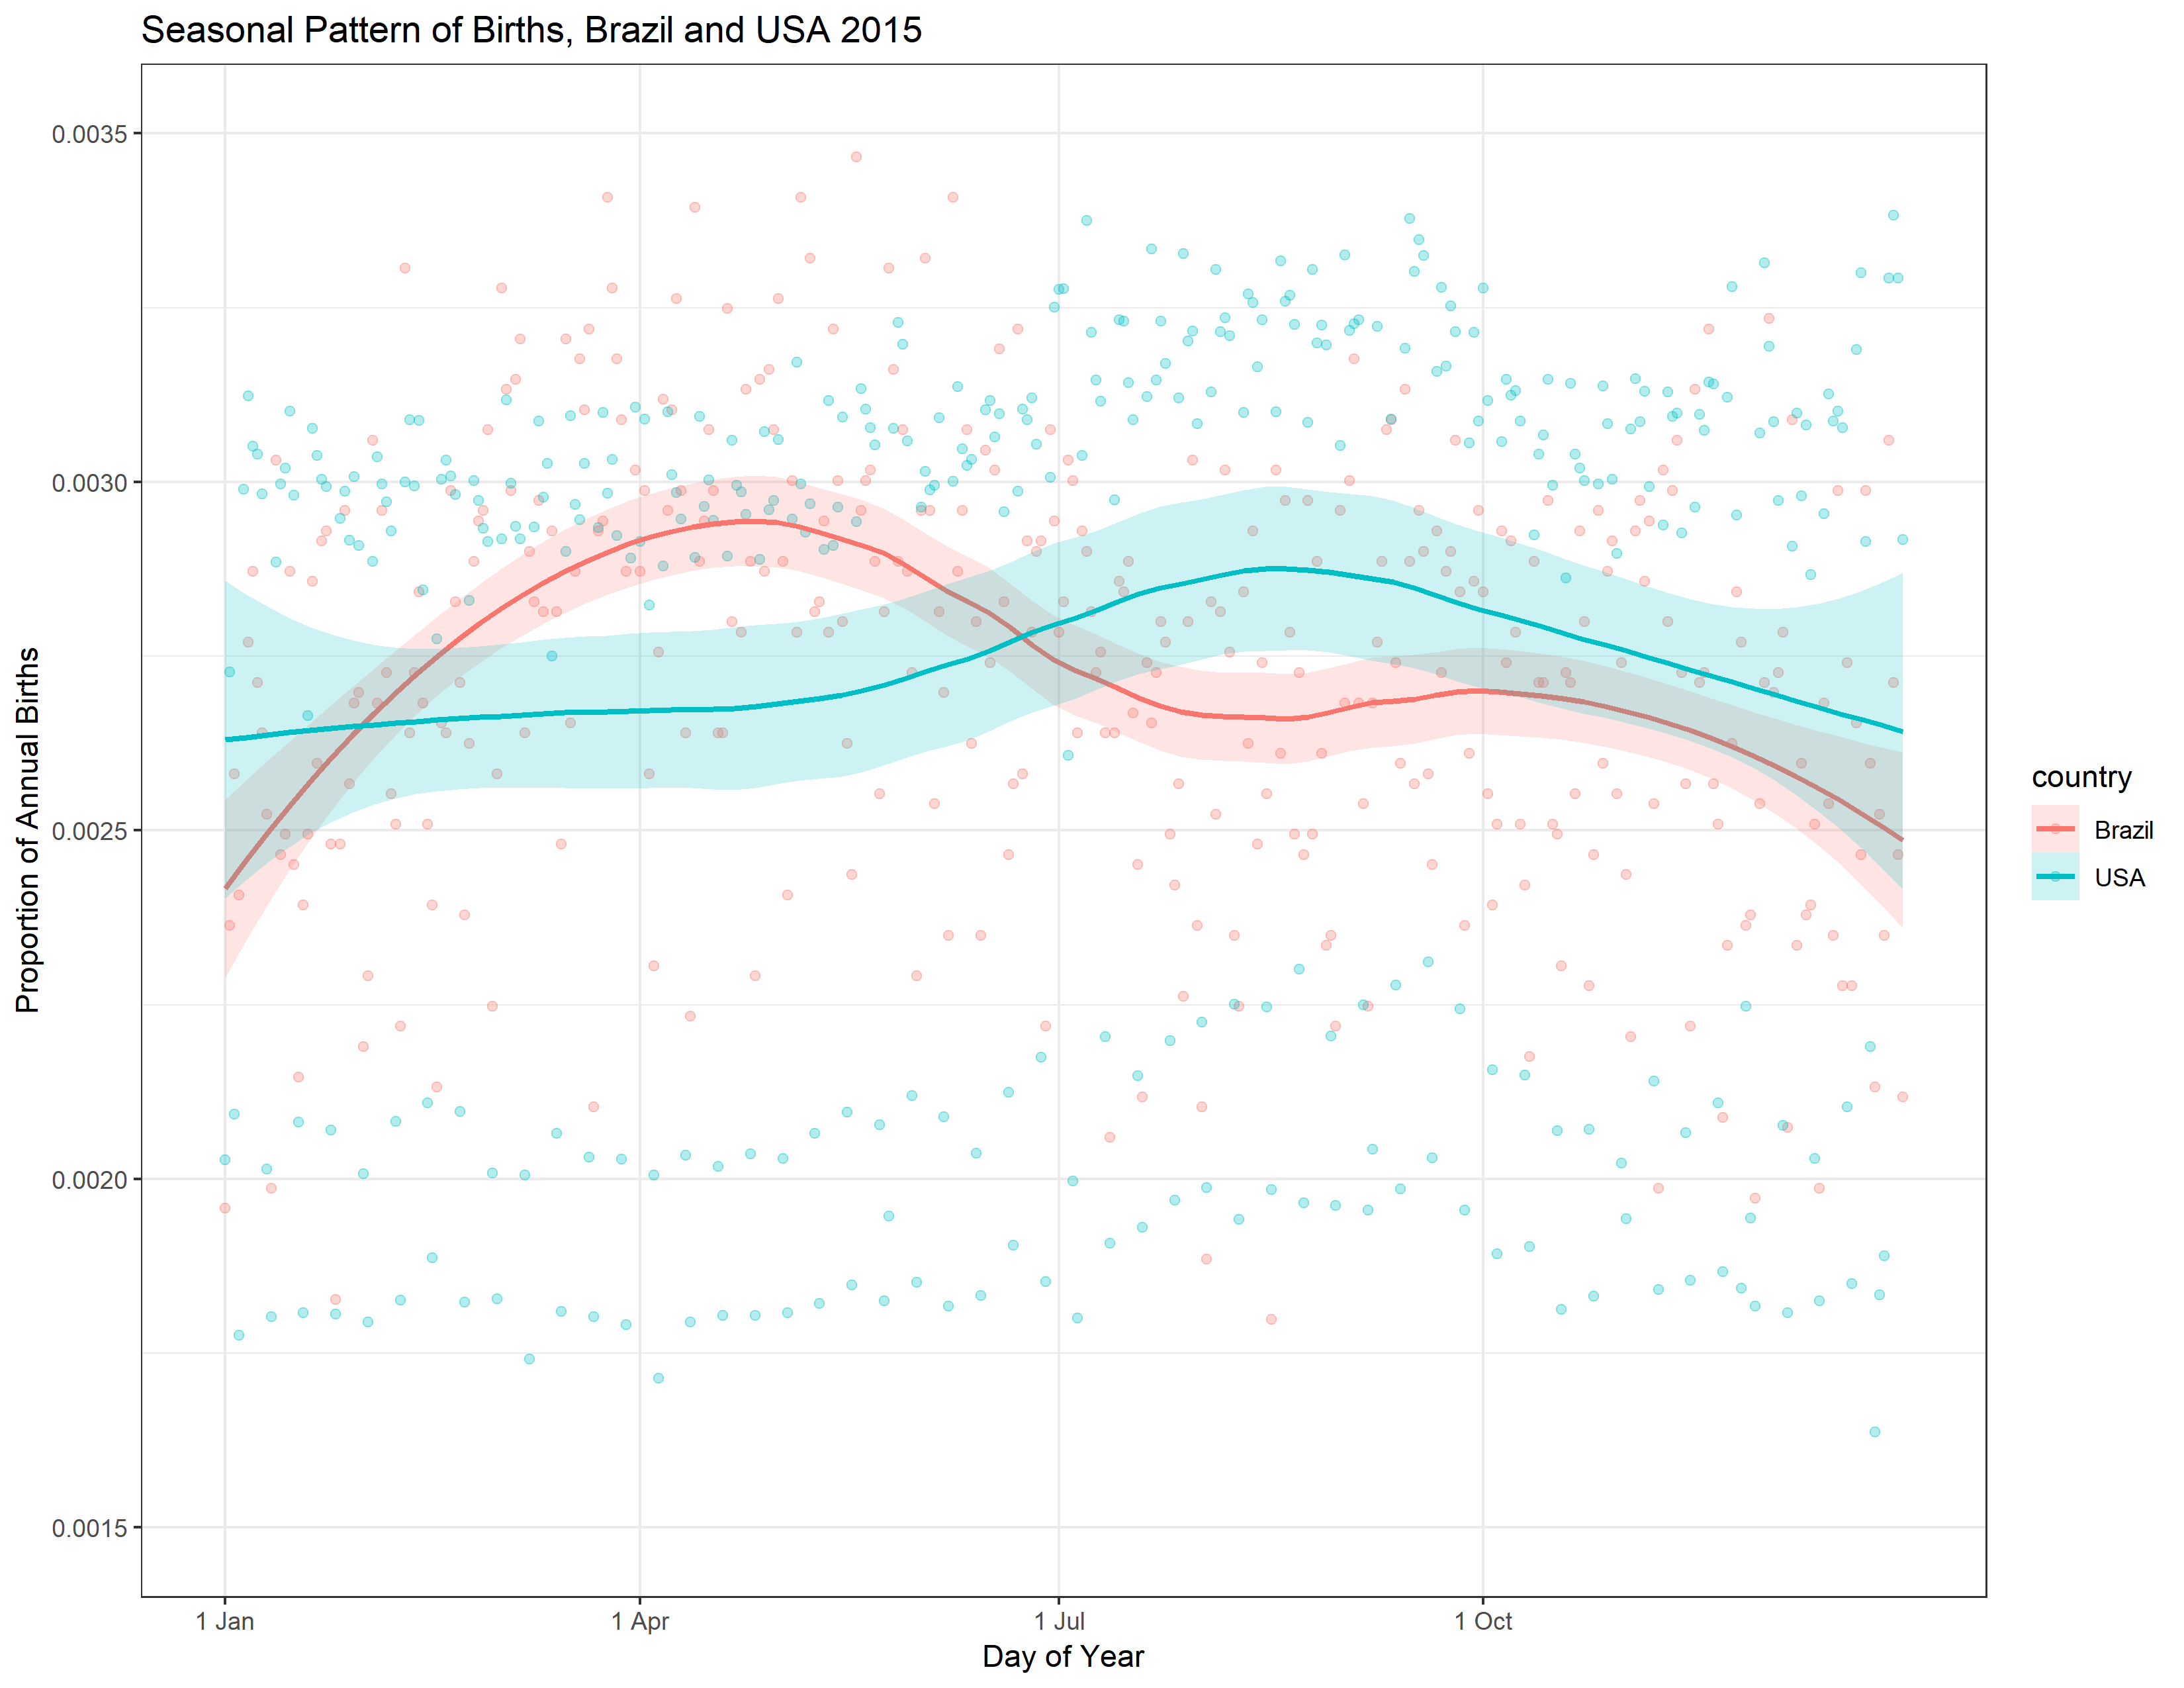

Write the R code that produced this figure.
rm( list=ls() )
graphics.off()
windows(record=TRUE)

library(read.dbc)
library(tidyverse)

#---------------------------------------
# US data (2015)
#---------------------------------------
url = 'http://vincentarelbundock.github.io/Rdatasets/csv/mosaicData/Births2015.csv'
US  = read.csv(url, header=TRUE,stringsAsFactors = FALSE) %>%
        mutate( country     = 'USA', 
                doy         = day_of_year,
                prop_births = births/sum(births)) %>%
        select(country,doy,prop_births)

#---------------------------------------
# Brazil data (2015)
# this has to be processed state by state
#---------------------------------------

state = c("AC", "AL", "AM", "AP", "BA", 
          "CE", "DF", "ES", "GO", "MA", 
          "MG", "MS", "MT", "PA", "PB", 
          "PE", "PI", "PR", "RJ", "RN", "RO", 
          "RR", "RS", "SC", "SE", "SP", "TO")

region = c('N','NE','N','N','NE',
           'NE','CW','SE','CW','NE',
           'SE','CW','CW','N','NE',
           'NE','NE','S','SE','NE','N',
           'N','S','S','NE','SE','CW'
          )

geo = data.frame( i=seq(state), state, region)

B = data.frame()

day_number = function(x) {
  tmp = as.Date(x, '%d%m%Y') %>%
         strftime(format='%j') %>%
         as.numeric()
  return(tmp)
}

day_of_week = function(x) {
  tmp = as.Date(x, '%d%m%Y') %>%
    strftime(format='%w')
  return(tmp)
}

for (i in seq(state)[1:2]) {
  this_state  = state[i]
  this_region = region[i]
  print(this_state)
  fname = paste0('DN',this_state,'2015.dbc')
  tmp   = read.dbc(fname) %>%
            filter(PARTO %in% 1:2) %>%
            mutate(doy = day_number(DTNASC),
                   dow = day_of_week(DTNASC),
                   parto = factor(PARTO, levels=1:2,
                                  labels=c('Vaginal','Cesarian'))) %>%
            group_by(parto,dow,doy) %>%
            summarize(births=n()) %>%
            ungroup() %>%
            mutate(state=this_state, region=this_region)

  B = rbind(B, tmp)          
}

BR = B %>%
        group_by(doy) %>%
        summarize(births = sum(births)) %>% 
        ungroup() %>%
        mutate(country='Brazil',
               prop_births = births/sum(births)) %>%
        select(country, doy, prop_births)

df = rbind( BR, 
            US)

ggplot(data=df, aes(x=doy, y=prop_births, 
                    color=country, group=country,
                    fill=country)) +
       geom_point(alpha=.30)  +
       lims(y=c(.0015,.0035)) +
       geom_smooth(alpha=.20, span=.60) +
       theme_bw() +
       labs(title='Seasonal Pattern of Births, Brazil and USA 2015',
            x='Day of Year',y='Proportion of Annual Births') +
       scale_x_continuous(breaks=c(1,91,182,274),
                          minor_breaks = NULL,
                          labels=c('1 Jan','1 Apr',
                                   '1 Jul','1 Oct'))

ggsave(file='seasonality comparison.png', 
       width=11, height=8.5)

